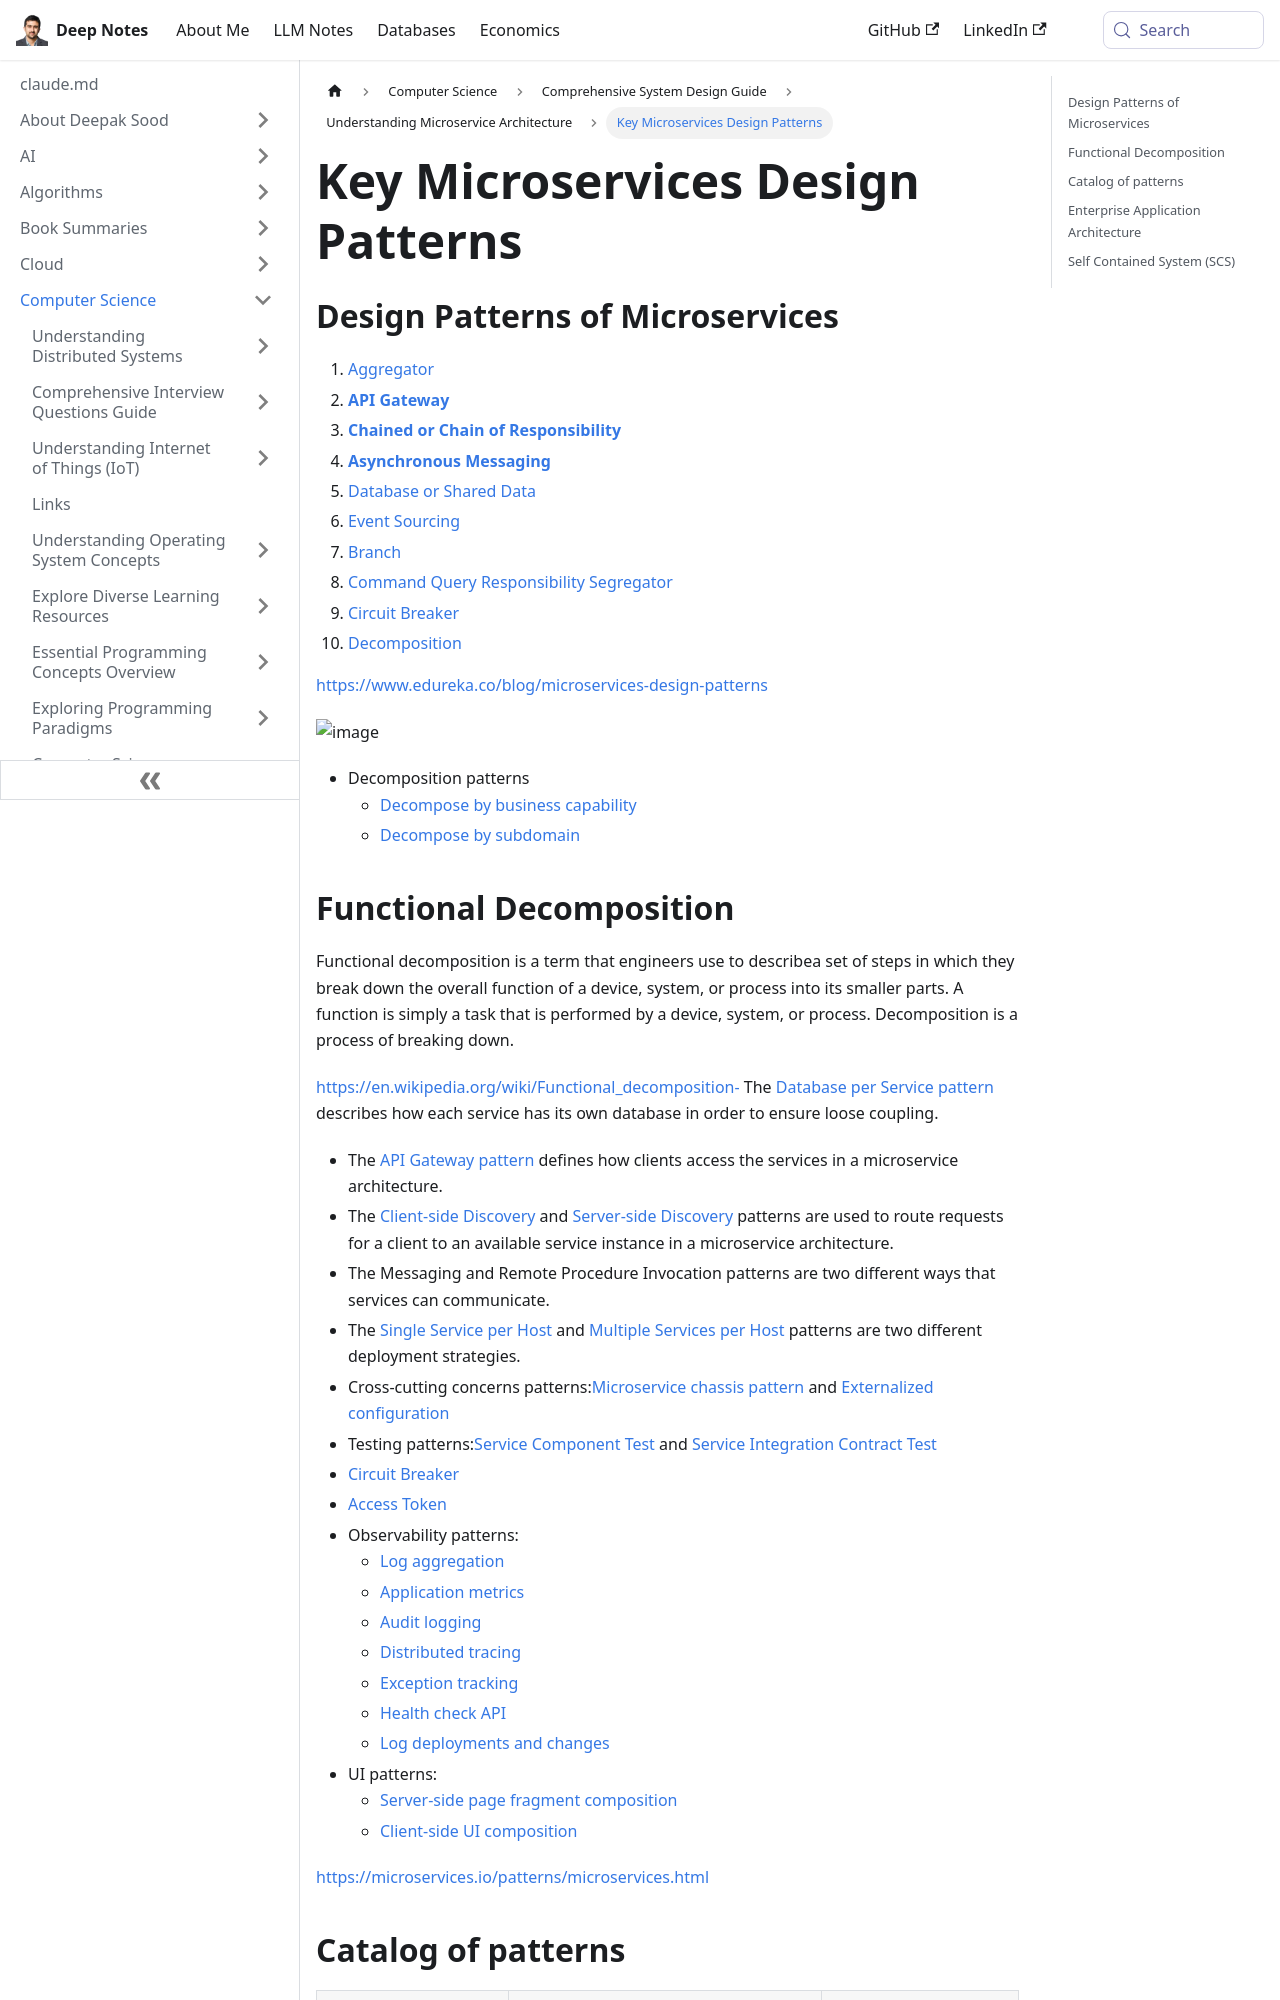

repository: deepaksood619/deepaksood619.github.io · page: computer-science/system-design/microservice-architecture/design-patterns/index.html · generator: docusaurus

---
slug: /computer-science/system-design/microservice-architecture/design-patterns
title: Key Microservices Design Patterns
description: Explore essential microservices design patterns including API Gateway, Event Sourcing, and Asynchronous Messaging for effective architecture.
created: 2023-03-05
updated: 2024-02-05
---
## Design Patterns of Microservices

1. [Aggregator](https://www.edureka.co/blog/microservices-design-patterns#Aggregator)
2. [**API Gateway**](https://www.edureka.co/blog/microservices-design-patterns#APIGateway)
3. [**Chained or Chain of Responsibility**](https://www.edureka.co/blog/microservices-design-patterns#Chained)
4. [**Asynchronous Messaging**](https://www.edureka.co/blog/microservices-design-patterns#AsynchronousMessaging)
5. [Database or Shared Data](https://www.edureka.co/blog/microservices-design-patterns#Database)
6. [Event Sourcing](https://www.edureka.co/blog/microservices-design-patterns#EventSourcing)
7. [Branch](https://www.edureka.co/blog/microservices-design-patterns#Branch)
8. [Command Query Responsibility Segregator](https://www.edureka.co/blog/microservices-design-patterns#CQRS)
9. [Circuit Breaker](https://www.edureka.co/blog/microservices-design-patterns#CircuitBreaker)
10. [Decomposition](https://www.edureka.co/blog/microservices-design-patterns#Decomposition)

https://www.edureka.co/blog/microservices-design-patterns

![image](../../../media/Microservice-Architecture_Design-Patterns-image1.jpg)

- Decomposition patterns
    - [Decompose by business capability](https://microservices.io/patterns/decomposition/decompose-by-business-capability.html)
    - [Decompose by subdomain](https://microservices.io/patterns/decomposition/decompose-by-subdomain.html)

## Functional Decomposition

Functional decomposition is a term that engineers use to describea set of steps in which they break down the overall function of a device, system, or process into its smaller parts. A function is simply a task that is performed by a device, system, or process. Decomposition is a process of breaking down.

https://en.wikipedia.org/wiki/Functional_decomposition- The [Database per Service pattern](https://microservices.io/patterns/data/database-per-service.html) describes how each service has its own database in order to ensure loose coupling.

- The [API Gateway pattern](https://microservices.io/patterns/apigateway.html) defines how clients access the services in a microservice architecture.
- The [Client-side Discovery](https://microservices.io/patterns/client-side-discovery.html) and [Server-side Discovery](https://microservices.io/patterns/server-side-discovery.html) patterns are used to route requests for a client to an available service instance in a microservice architecture.
- The Messaging and Remote Procedure Invocation patterns are two different ways that services can communicate.
- The [Single Service per Host](https://microservices.io/patterns/deployment/single-service-per-host.html) and [Multiple Services per Host](https://microservices.io/patterns/deployment/multiple-services-per-host.html) patterns are two different deployment strategies.
- Cross-cutting concerns patterns:[Microservice chassis pattern](https://microservices.io/patterns/microservice-chassis.html) and [Externalized configuration](https://microservices.io/patterns/externalized-configuration.html)
- Testing patterns:[Service Component Test](https://microservices.io/patterns/testing/service-component-test.html) and [Service Integration Contract Test](https://microservices.io/patterns/testing/service-integration-contract-test.html)
- [Circuit Breaker](https://microservices.io/patterns/reliability/circuit-breaker.html)
- [Access Token](https://microservices.io/patterns/security/access-token.html)
- Observability patterns:
    - [Log aggregation](https://microservices.io/patterns/observability/application-logging.html)
    - [Application metrics](https://microservices.io/patterns/observability/application-metrics.html)
    - [Audit logging](https://microservices.io/patterns/observability/audit-logging.html)
    - [Distributed tracing](https://microservices.io/patterns/observability/distributed-tracing.html)
    - [Exception tracking](https://microservices.io/patterns/observability/exception-tracking.html)
    - [Health check API](https://microservices.io/patterns/observability/health-check-api.html)
    - [Log deployments and changes](https://microservices.io/patterns/observability/log-deployments-and-changes.html)
- UI patterns:
    - [Server-side page fragment composition](https://microservices.io/patterns/ui/server-side-page-fragment-composition.html)
    - [Client-side UI composition](https://microservices.io/patterns/ui/client-side-ui-composition.html)

https://microservices.io/patterns/microservices.html
